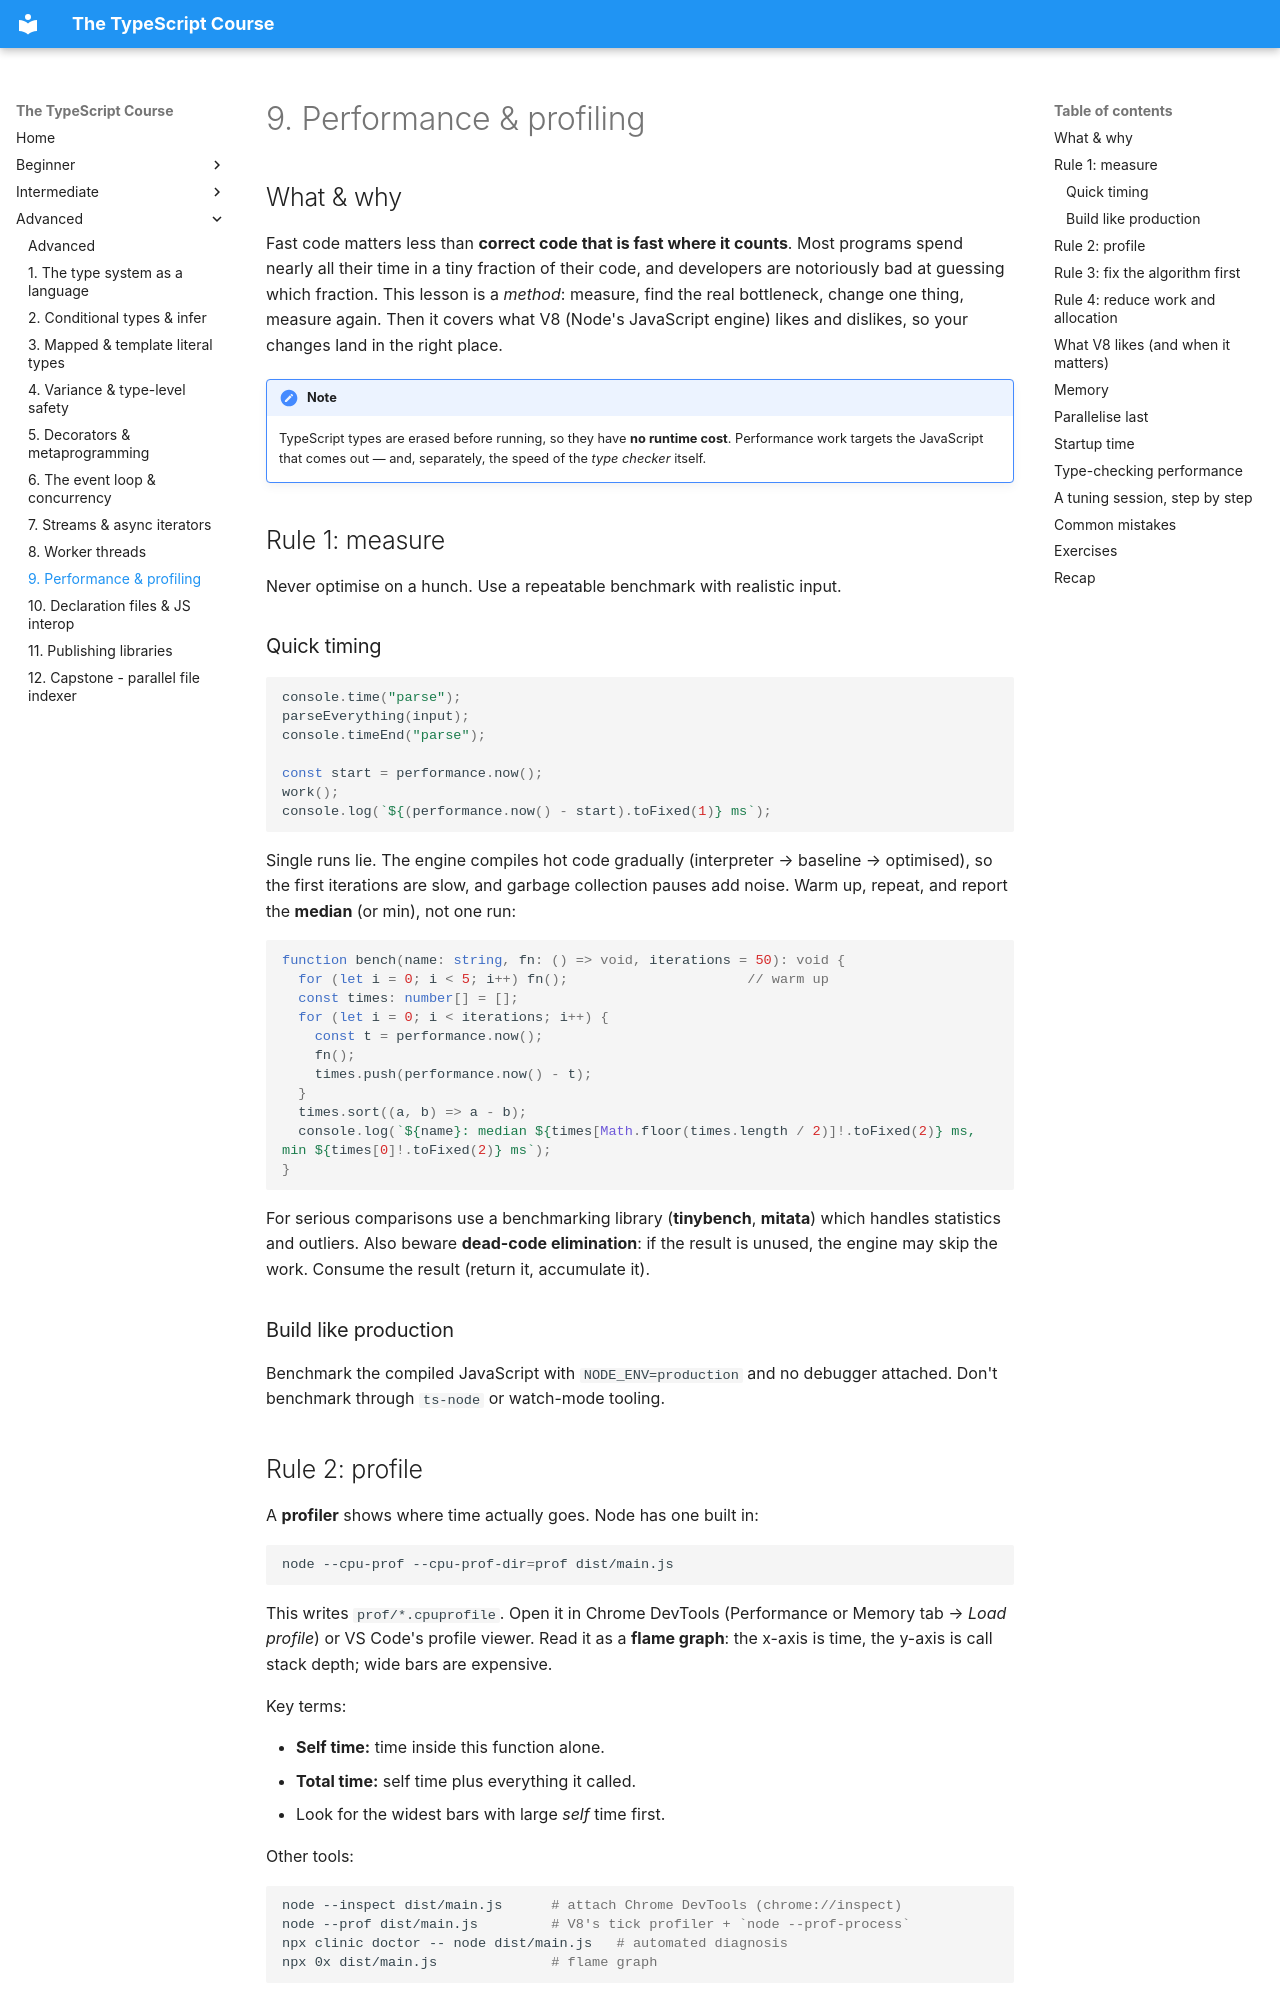

repository: HunterGHall/typescript-course · page: advanced/09-performance/index.html · generator: mkdocs

# 9. Performance & profiling

## What & why

Fast code matters less than **correct code that is fast where it counts**. Most programs spend nearly all their time in a tiny fraction of their code, and developers are notoriously bad at guessing which fraction. This lesson is a *method*: measure, find the real bottleneck, change one thing, measure again. Then it covers what V8 (Node's JavaScript engine) likes and dislikes, so your changes land in the right place.

!!! note
    TypeScript types are erased before running, so they have **no runtime cost**. Performance work targets the JavaScript that comes out — and, separately, the speed of the *type checker* itself.

## Rule 1: measure

Never optimise on a hunch. Use a repeatable benchmark with realistic input.

### Quick timing

```ts
console.time("parse");
parseEverything(input);
console.timeEnd("parse");

const start = performance.now();
work();
console.log(`${(performance.now() - start).toFixed(1)} ms`);
```

Single runs lie. The engine compiles hot code gradually (interpreter → baseline → optimised), so the first iterations are slow, and garbage collection pauses add noise. Warm up, repeat, and report the **median** (or min), not one run:

```ts
function bench(name: string, fn: () => void, iterations = 50): void {
  for (let i = 0; i < 5; i++) fn();                      // warm up
  const times: number[] = [];
  for (let i = 0; i < iterations; i++) {
    const t = performance.now();
    fn();
    times.push(performance.now() - t);
  }
  times.sort((a, b) => a - b);
  console.log(`${name}: median ${times[Math.floor(times.length / 2)]!.toFixed(2)} ms, min ${times[0]!.toFixed(2)} ms`);
}
```

For serious comparisons use a benchmarking library (**tinybench**, **mitata**) which handles statistics and outliers. Also beware **dead-code elimination**: if the result is unused, the engine may skip the work. Consume the result (return it, accumulate it).

### Build like production

Benchmark the compiled JavaScript with `NODE_ENV=production` and no debugger attached. Don't benchmark through `ts-node` or watch-mode tooling.

## Rule 2: profile

A **profiler** shows where time actually goes. Node has one built in:

```bash
node --cpu-prof --cpu-prof-dir=prof dist/main.js
```

This writes `prof/*.cpuprofile`. Open it in Chrome DevTools (Performance or Memory tab → *Load profile*) or VS Code's profile viewer. Read it as a **flame graph**: the x-axis is time, the y-axis is call stack depth; wide bars are expensive.

Key terms:

- **Self time:** time inside this function alone.
- **Total time:** self time plus everything it called.
- Look for the widest bars with large *self* time first.

Other tools:

```bash
node --inspect dist/main.js      # attach Chrome DevTools (chrome://inspect)
node --prof dist/main.js         # V8's tick profiler + `node --prof-process`
npx clinic doctor -- node dist/main.js   # automated diagnosis
npx 0x dist/main.js              # flame graph
```

Enable source maps (`"sourceMap": true`, run with `node --enable-source-maps`) so profiles and stack traces show your `.ts` lines.
